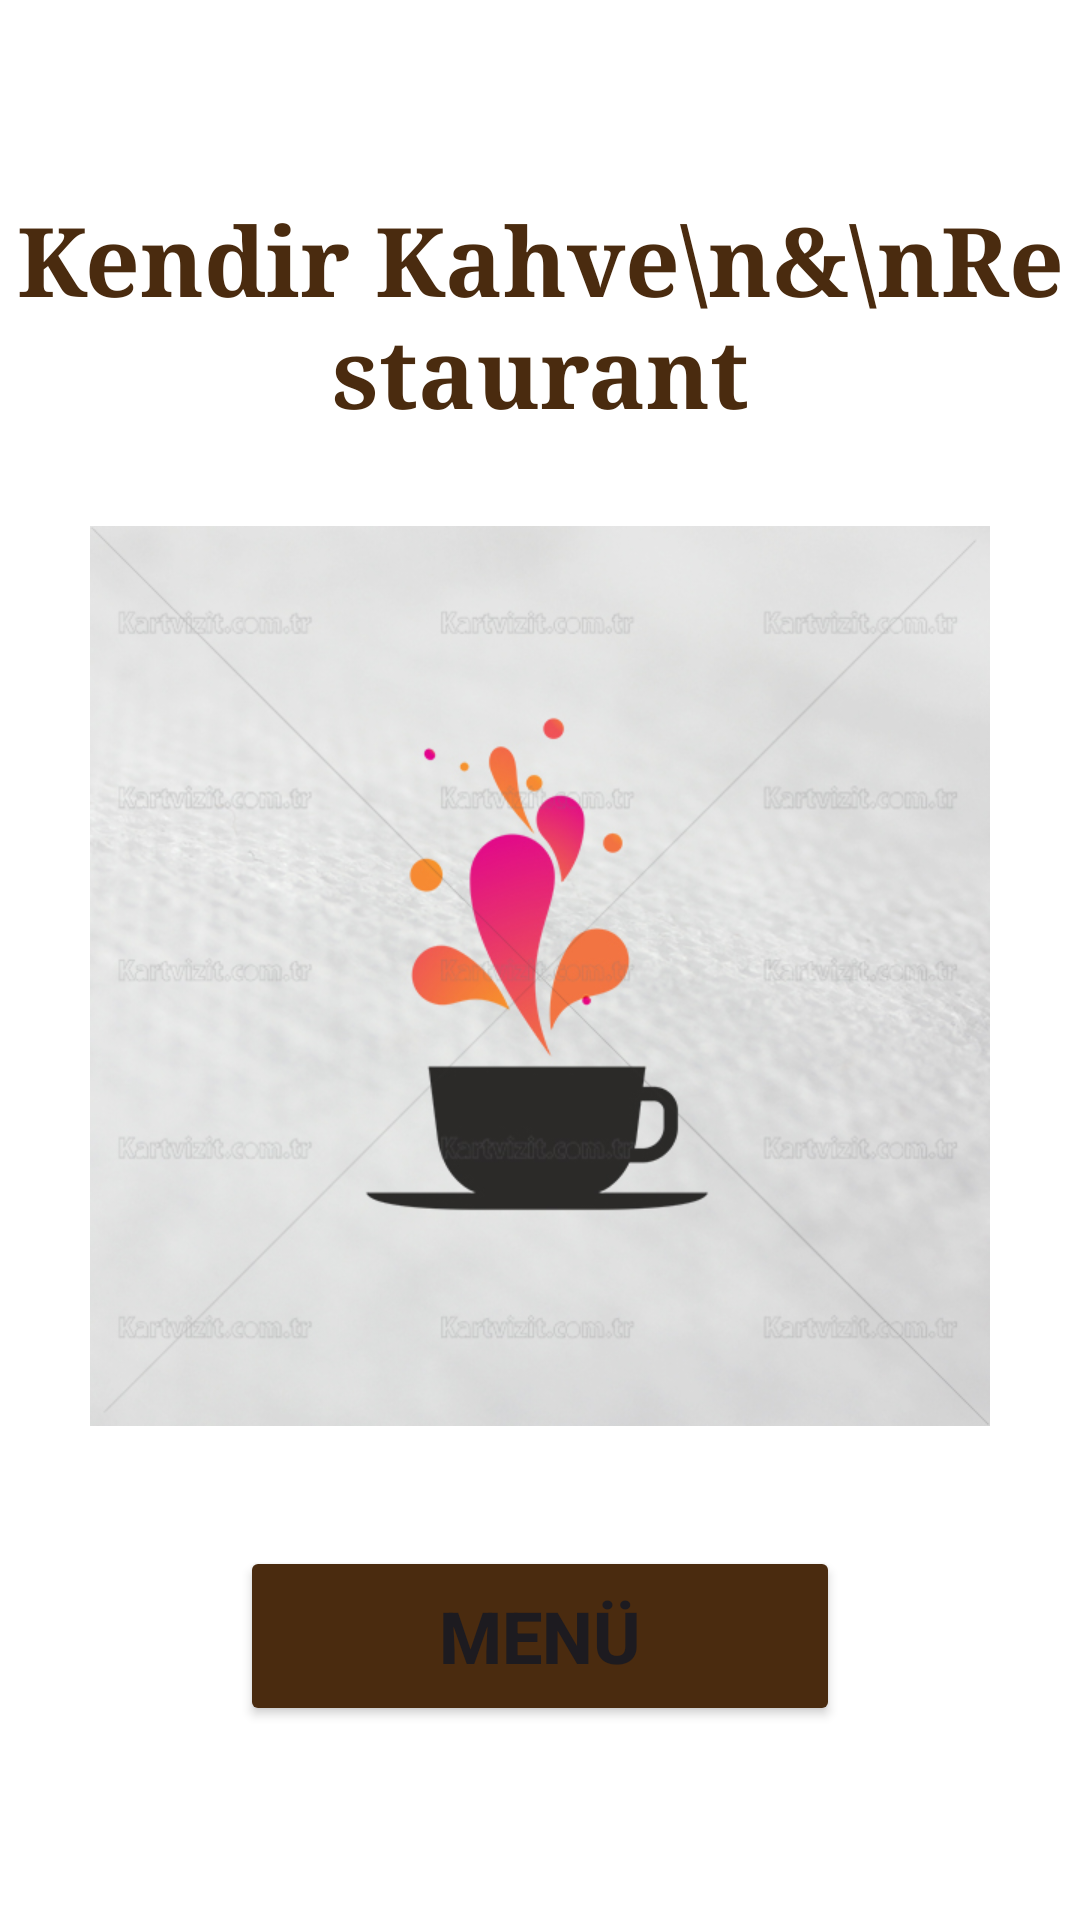

Here is an Android app screen rendered from its layout file. Give the layout XML and the strings, colors and styles it references.
<!-- AndroidManifest.xml: application theme Theme.Ödev -->
<!-- res/layout/activity_main.xml -->
<?xml version="1.0" encoding="utf-8"?>
<LinearLayout xmlns:android="http://schemas.android.com/apk/res/android"
    android:layout_width="match_parent"
    android:layout_height="match_parent"
    android:orientation="vertical"
    android:gravity="center"
    android:background="#FFFFFF">

    <TextView
        android:id="@+id/titleText"
        android:layout_width="wrap_content"
        android:layout_height="wrap_content"
        android:text="Kendir Kahve\n&amp;\nRestaurant"
        android:textSize="32sp"
        android:textStyle="bold"
        android:textColor="#4A2B0F"
        android:gravity="center"
        android:layout_marginBottom="30dp"
        android:fontFamily="serif" />

    <ImageView
        android:id="@+id/img"
        android:layout_width="300dp"
        android:layout_height="300dp"
        android:src="@drawable/logo"
        android:layout_marginBottom="40dp" />

    <Button
        android:id="@+id/btn"
        android:layout_width="200dp"
        android:layout_height="60dp"
        android:text="MENÜ"
        android:textSize="24sp"
        android:backgroundTint="#4A2B0F"
        android:textStyle="bold" />

</LinearLayout>
<!-- resources referenced by this layout -->
<resources>
  <!-- drawable logo: jpg bitmap (drawable, 159518 bytes) -->
  <style name="Theme.Ödev" parent="Base.Theme.Ödev" />
  <style name="Base.Theme.Ödev" parent="Theme.Material3.DayNight.NoActionBar">
          
          
      </style>
</resources>
